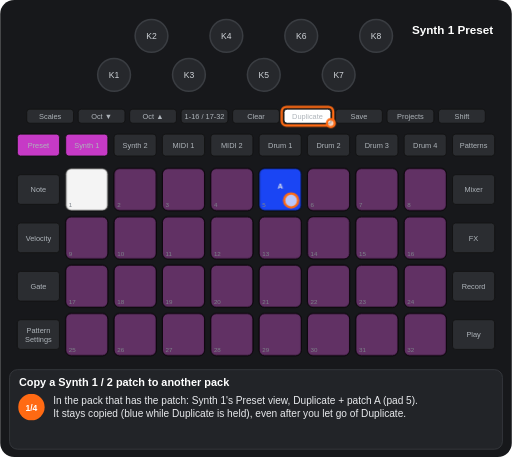
t = 0.00 s
t = 1.25 s: frame unchanged from t = 0.00 s, image omitted
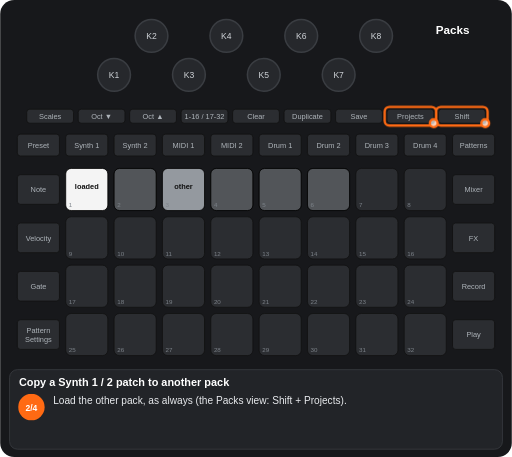
t = 2.90 s
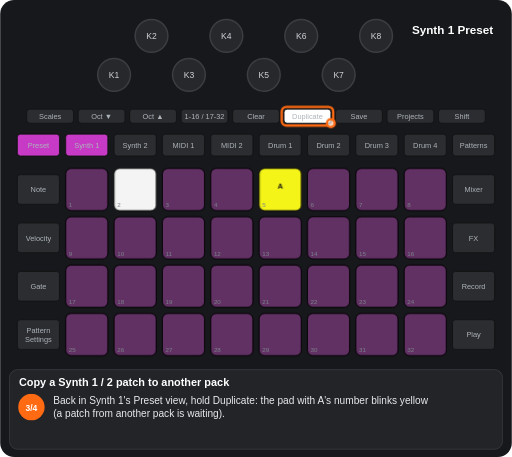
t = 4.34 s
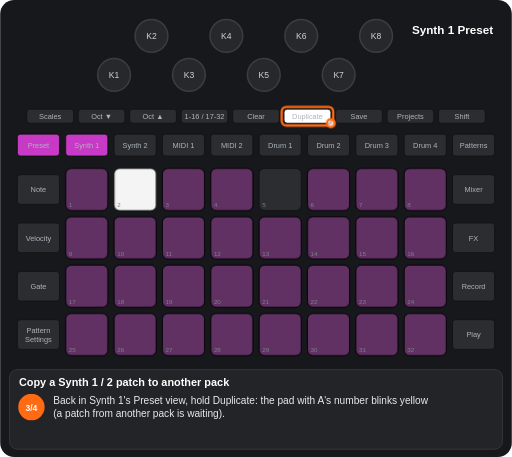
t = 5.75 s
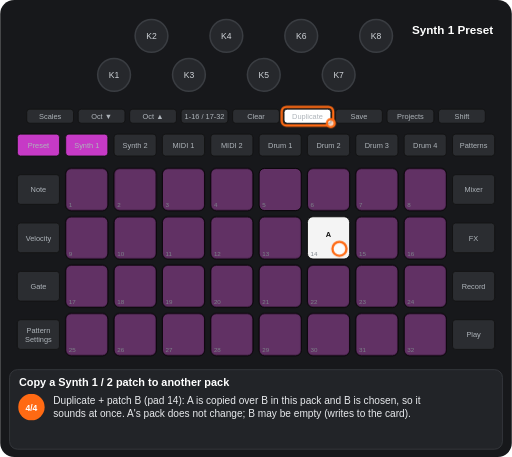
t = 7.45 s

The animated SVG that drew these frames (rendered in a browser with its animation timeline set to each time). Animation: 10 CSS @keyframes rules; one cycle of 8.68 s, repeats indefinitely.

<svg xmlns="http://www.w3.org/2000/svg" viewBox="0 0 656 586" width="656" height="586" font-family="Arial, Helvetica, sans-serif" role="img" aria-label="Copy a Synth 1 / 2 patch to another pack"><title>Copy a Synth 1 / 2 patch to another pack</title><style>.kb{fill:#26282c;stroke:#3a3d42;stroke-width:2}.kt{font-size:11px;fill:#cfd3d8;text-anchor:middle}.u{fill:#2b2d31;stroke:#111}.bt{font-size:9.5px;fill:#aeb4ba;text-anchor:middle}.pn{font-size:8px;fill:#7d838a}.pl{font-size:9.5px;font-weight:bold;text-anchor:middle}.kl{font-size:10px;fill:#cfd3d8;text-anchor:middle}.fg{fill:#fff;fill-opacity:.7;stroke:#ff6a13;stroke-width:3}.fo{fill:none;stroke:#ff6a13;stroke-width:3}.ta{fill:none;stroke:#ff6a13;stroke-width:3}.vw{font-size:15px;font-weight:bold;fill:#fff;text-anchor:middle}.ti{font-size:14px;font-weight:bold;fill:#fff}.cp{font-size:13px;fill:#e8eaed}.sn{font-size:11px;font-weight:bold;fill:#fff;text-anchor:middle}.b{animation:b .6s step-end infinite}@keyframes b{0%{opacity:1}50%{opacity:0}100%{opacity:0}}.v{animation:v 1.2s ease-in-out infinite}@keyframes v{0%{opacity:1}50%{opacity:.3}100%{opacity:1}}.g0{animation:kg0 8683ms step-end infinite}@keyframes kg0{0%{opacity:1}28.792%{opacity:0}100%{opacity:0}}.g1{animation:kg1 8683ms step-end infinite}@keyframes kg1{0%{opacity:1}28.792%{opacity:0}71.588%{opacity:1}100%{opacity:1}}.g2{animation:kg2 8683ms step-end infinite}@keyframes kg2{0%{opacity:1}28.792%{opacity:0}47.219%{opacity:1}100%{opacity:1}}.g3{animation:kg3 8683ms step-end infinite}@keyframes kg3{0%{opacity:1}28.792%{opacity:0}47.219%{opacity:1}71.588%{opacity:0}100%{opacity:0}}.g4{animation:kg4 8683ms step-end infinite;opacity:0}@keyframes kg4{0%{opacity:0}28.792%{opacity:1}47.219%{opacity:0}100%{opacity:0}}.g5{animation:kg5 8683ms step-end infinite;opacity:0}@keyframes kg5{0%{opacity:0}47.219%{opacity:1}100%{opacity:1}}.g6{animation:kg6 8683ms step-end infinite;opacity:0}@keyframes kg6{0%{opacity:0}47.219%{opacity:1}71.588%{opacity:0}100%{opacity:0}}.g7{animation:kg7 8683ms step-end infinite;opacity:0}@keyframes kg7{0%{opacity:0}71.588%{opacity:1}100%{opacity:1}}</style><rect width="656" height="586" rx="18" fill="#17181b"/><circle cx="146" cy="96" r="21" class="kb"/><text x="146" y="100" class="kt">K1</text><circle cx="194" cy="46" r="21" class="kb"/><text x="194" y="50" class="kt">K2</text><circle cx="242" cy="96" r="21" class="kb"/><text x="242" y="100" class="kt">K3</text><circle cx="290" cy="46" r="21" class="kb"/><text x="290" y="50" class="kt">K4</text><circle cx="338" cy="96" r="21" class="kb"/><text x="338" y="100" class="kt">K5</text><circle cx="386" cy="46" r="21" class="kb"/><text x="386" y="50" class="kt">K6</text><circle cx="434" cy="96" r="21" class="kb"/><text x="434" y="100" class="kt">K7</text><circle cx="482" cy="46" r="21" class="kb"/><text x="482" y="50" class="kt">K8</text><rect x="34" y="140" width="60" height="18" rx="4" class="u"/><text x="64" y="152.5" class="bt">Scales</text><rect x="100" y="140" width="60" height="18" rx="4" class="u"/><text x="130" y="152.5" class="bt">Oct ▼</text><rect x="166" y="140" width="60" height="18" rx="4" class="u"/><text x="196" y="152.5" class="bt">Oct ▲</text><rect x="232" y="140" width="60" height="18" rx="4" class="u"/><text x="262" y="152.5" class="bt">1-16 / 17-32</text><rect x="298" y="140" width="60" height="18" rx="4" class="u"/><text x="328" y="152.5" class="bt">Clear</text><rect x="364" y="140" width="60" height="18" rx="4" class="u"/><text x="394" y="152.5" class="bt">Duplicate</text><rect x="430" y="140" width="60" height="18" rx="4" class="u"/><text x="460" y="152.5" class="bt">Save</text><rect x="496" y="140" width="60" height="18" rx="4" class="u"/><text x="526" y="152.5" class="bt">Projects</text><rect x="562" y="140" width="60" height="18" rx="4" class="u"/><text x="592" y="152.5" class="bt">Shift</text><rect x="22" y="172" width="54" height="28" rx="4" class="u"/><text x="49" y="189.5" class="bt">Preset</text><rect x="84" y="172" width="54" height="28" rx="4" class="u"/><text x="111" y="189.5" class="bt">Synth 1</text><rect x="146" y="172" width="54" height="28" rx="4" class="u"/><text x="173" y="189.5" class="bt">Synth 2</text><rect x="208" y="172" width="54" height="28" rx="4" class="u"/><text x="235" y="189.5" class="bt">MIDI 1</text><rect x="270" y="172" width="54" height="28" rx="4" class="u"/><text x="297" y="189.5" class="bt">MIDI 2</text><rect x="332" y="172" width="54" height="28" rx="4" class="u"/><text x="359" y="189.5" class="bt">Drum 1</text><rect x="394" y="172" width="54" height="28" rx="4" class="u"/><text x="421" y="189.5" class="bt">Drum 2</text><rect x="456" y="172" width="54" height="28" rx="4" class="u"/><text x="483" y="189.5" class="bt">Drum 3</text><rect x="518" y="172" width="54" height="28" rx="4" class="u"/><text x="545" y="189.5" class="bt">Drum 4</text><rect x="580" y="172" width="54" height="28" rx="4" class="u"/><text x="607" y="189.5" class="bt">Patterns</text><rect x="22" y="224" width="54" height="38" rx="4" class="u"/><text x="49" y="246.5" class="bt">Note</text><rect x="580" y="224" width="54" height="38" rx="4" class="u"/><text x="607" y="246.5" class="bt">Mixer</text><rect x="22" y="286" width="54" height="38" rx="4" class="u"/><text x="49" y="308.5" class="bt">Velocity</text><rect x="580" y="286" width="54" height="38" rx="4" class="u"/><text x="607" y="308.5" class="bt">FX</text><rect x="22" y="348" width="54" height="38" rx="4" class="u"/><text x="49" y="370.5" class="bt">Gate</text><rect x="580" y="348" width="54" height="38" rx="4" class="u"/><text x="607" y="370.5" class="bt">Record</text><rect x="22" y="410" width="54" height="38" rx="4" class="u"/><text x="49" y="427" class="bt">Pattern</text><text x="49" y="438" class="bt">Settings</text><rect x="580" y="410" width="54" height="38" rx="4" class="u"/><text x="607" y="432.5" class="bt">Play</text><rect x="84" y="216" width="54" height="54" rx="7" class="u"/><rect x="146" y="216" width="54" height="54" rx="7" class="u"/><rect x="208" y="216" width="54" height="54" rx="7" class="u"/><rect x="270" y="216" width="54" height="54" rx="7" class="u"/><rect x="332" y="216" width="54" height="54" rx="7" class="u"/><rect x="394" y="216" width="54" height="54" rx="7" class="u"/><rect x="456" y="216" width="54" height="54" rx="7" class="u"/><rect x="518" y="216" width="54" height="54" rx="7" class="u"/><rect x="84" y="278" width="54" height="54" rx="7" class="u"/><rect x="146" y="278" width="54" height="54" rx="7" class="u"/><rect x="208" y="278" width="54" height="54" rx="7" class="u"/><rect x="270" y="278" width="54" height="54" rx="7" class="u"/><rect x="332" y="278" width="54" height="54" rx="7" class="u"/><rect x="394" y="278" width="54" height="54" rx="7" class="u"/><rect x="456" y="278" width="54" height="54" rx="7" class="u"/><rect x="518" y="278" width="54" height="54" rx="7" class="u"/><rect x="84" y="340" width="54" height="54" rx="7" class="u"/><rect x="146" y="340" width="54" height="54" rx="7" class="u"/><rect x="208" y="340" width="54" height="54" rx="7" class="u"/><rect x="270" y="340" width="54" height="54" rx="7" class="u"/><rect x="332" y="340" width="54" height="54" rx="7" class="u"/><rect x="394" y="340" width="54" height="54" rx="7" class="u"/><rect x="456" y="340" width="54" height="54" rx="7" class="u"/><rect x="518" y="340" width="54" height="54" rx="7" class="u"/><rect x="84" y="402" width="54" height="54" rx="7" class="u"/><rect x="146" y="402" width="54" height="54" rx="7" class="u"/><rect x="208" y="402" width="54" height="54" rx="7" class="u"/><rect x="270" y="402" width="54" height="54" rx="7" class="u"/><rect x="332" y="402" width="54" height="54" rx="7" class="u"/><rect x="394" y="402" width="54" height="54" rx="7" class="u"/><rect x="456" y="402" width="54" height="54" rx="7" class="u"/><rect x="518" y="402" width="54" height="54" rx="7" class="u"/><g class="g0"><rect x="84" y="216" width="54" height="54" rx="7" fill="#ffffff" fill-opacity="0.95" stroke="#000"/><g class="b"><rect x="332" y="216" width="54" height="54" rx="7" fill="#1a47ff" fill-opacity="0.95" stroke="#000"/><text x="359" y="242" class="pl" fill="#e8eaed">A</text></g></g><g class="g1"><rect x="146" y="216" width="54" height="54" rx="7" fill="#c63ac6" fill-opacity="0.35" stroke="#000"/></g><g class="g2"><rect x="208" y="216" width="54" height="54" rx="7" fill="#c63ac6" fill-opacity="0.35" stroke="#000"/><rect x="270" y="216" width="54" height="54" rx="7" fill="#c63ac6" fill-opacity="0.35" stroke="#000"/><rect x="394" y="216" width="54" height="54" rx="7" fill="#c63ac6" fill-opacity="0.35" stroke="#000"/><rect x="456" y="216" width="54" height="54" rx="7" fill="#c63ac6" fill-opacity="0.35" stroke="#000"/><rect x="518" y="216" width="54" height="54" rx="7" fill="#c63ac6" fill-opacity="0.35" stroke="#000"/><rect x="84" y="278" width="54" height="54" rx="7" fill="#c63ac6" fill-opacity="0.35" stroke="#000"/><rect x="146" y="278" width="54" height="54" rx="7" fill="#c63ac6" fill-opacity="0.35" stroke="#000"/><rect x="208" y="278" width="54" height="54" rx="7" fill="#c63ac6" fill-opacity="0.35" stroke="#000"/><rect x="270" y="278" width="54" height="54" rx="7" fill="#c63ac6" fill-opacity="0.35" stroke="#000"/><rect x="332" y="278" width="54" height="54" rx="7" fill="#c63ac6" fill-opacity="0.35" stroke="#000"/><rect x="456" y="278" width="54" height="54" rx="7" fill="#c63ac6" fill-opacity="0.35" stroke="#000"/><rect x="518" y="278" width="54" height="54" rx="7" fill="#c63ac6" fill-opacity="0.35" stroke="#000"/><rect x="84" y="340" width="54" height="54" rx="7" fill="#c63ac6" fill-opacity="0.35" stroke="#000"/><rect x="146" y="340" width="54" height="54" rx="7" fill="#c63ac6" fill-opacity="0.35" stroke="#000"/><rect x="208" y="340" width="54" height="54" rx="7" fill="#c63ac6" fill-opacity="0.35" stroke="#000"/><rect x="270" y="340" width="54" height="54" rx="7" fill="#c63ac6" fill-opacity="0.35" stroke="#000"/><rect x="332" y="340" width="54" height="54" rx="7" fill="#c63ac6" fill-opacity="0.35" stroke="#000"/><rect x="394" y="340" width="54" height="54" rx="7" fill="#c63ac6" fill-opacity="0.35" stroke="#000"/><rect x="456" y="340" width="54" height="54" rx="7" fill="#c63ac6" fill-opacity="0.35" stroke="#000"/><rect x="518" y="340" width="54" height="54" rx="7" fill="#c63ac6" fill-opacity="0.35" stroke="#000"/><rect x="84" y="402" width="54" height="54" rx="7" fill="#c63ac6" fill-opacity="0.35" stroke="#000"/><rect x="146" y="402" width="54" height="54" rx="7" fill="#c63ac6" fill-opacity="0.35" stroke="#000"/><rect x="208" y="402" width="54" height="54" rx="7" fill="#c63ac6" fill-opacity="0.35" stroke="#000"/><rect x="270" y="402" width="54" height="54" rx="7" fill="#c63ac6" fill-opacity="0.35" stroke="#000"/><rect x="332" y="402" width="54" height="54" rx="7" fill="#c63ac6" fill-opacity="0.35" stroke="#000"/><rect x="394" y="402" width="54" height="54" rx="7" fill="#c63ac6" fill-opacity="0.35" stroke="#000"/><rect x="456" y="402" width="54" height="54" rx="7" fill="#c63ac6" fill-opacity="0.35" stroke="#000"/><rect x="518" y="402" width="54" height="54" rx="7" fill="#c63ac6" fill-opacity="0.35" stroke="#000"/></g><g class="g3"><rect x="394" y="278" width="54" height="54" rx="7" fill="#c63ac6" fill-opacity="0.35" stroke="#000"/></g><g class="g4"><rect x="84" y="216" width="54" height="54" rx="7" fill="#ffffff" fill-opacity="0.95" stroke="#000"/><text x="111" y="242" class="pl" fill="#111">loaded</text><rect x="146" y="216" width="54" height="54" rx="7" fill="#9aa0a6" fill-opacity="0.35" stroke="#000"/><rect x="208" y="216" width="54" height="54" rx="7" fill="#9aa0a6" fill-opacity="0.95" stroke="#000"/><text x="235" y="242" class="pl" fill="#111">other</text><rect x="270" y="216" width="54" height="54" rx="7" fill="#9aa0a6" fill-opacity="0.35" stroke="#000"/><rect x="332" y="216" width="54" height="54" rx="7" fill="#9aa0a6" fill-opacity="0.35" stroke="#000"/><rect x="394" y="216" width="54" height="54" rx="7" fill="#9aa0a6" fill-opacity="0.35" stroke="#000"/></g><g class="g5"><rect x="84" y="216" width="54" height="54" rx="7" fill="#c63ac6" fill-opacity="0.35" stroke="#000"/></g><g class="g6"><rect x="146" y="216" width="54" height="54" rx="7" fill="#ffffff" fill-opacity="0.95" stroke="#000"/><g class="b"><rect x="332" y="216" width="54" height="54" rx="7" fill="#ffff19" fill-opacity="0.95" stroke="#000"/><text x="359" y="242" class="pl" fill="#111">A</text></g></g><g class="g7"><rect x="332" y="216" width="54" height="54" rx="7" fill="#c63ac6" fill-opacity="0.35" stroke="#000"/><rect x="394" y="278" width="54" height="54" rx="7" fill="#ffffff" fill-opacity="0.95" stroke="#000"/><text x="421" y="304" class="pl" fill="#111">A</text></g><text x="88" y="266" class="pn">1</text><text x="150" y="266" class="pn">2</text><text x="212" y="266" class="pn">3</text><text x="274" y="266" class="pn">4</text><text x="336" y="266" class="pn">5</text><text x="398" y="266" class="pn">6</text><text x="460" y="266" class="pn">7</text><text x="522" y="266" class="pn">8</text><text x="88" y="328" class="pn">9</text><text x="150" y="328" class="pn">10</text><text x="212" y="328" class="pn">11</text><text x="274" y="328" class="pn">12</text><text x="336" y="328" class="pn">13</text><text x="398" y="328" class="pn">14</text><text x="460" y="328" class="pn">15</text><text x="522" y="328" class="pn">16</text><text x="88" y="390" class="pn">17</text><text x="150" y="390" class="pn">18</text><text x="212" y="390" class="pn">19</text><text x="274" y="390" class="pn">20</text><text x="336" y="390" class="pn">21</text><text x="398" y="390" class="pn">22</text><text x="460" y="390" class="pn">23</text><text x="522" y="390" class="pn">24</text><text x="88" y="452" class="pn">25</text><text x="150" y="452" class="pn">26</text><text x="212" y="452" class="pn">27</text><text x="274" y="452" class="pn">28</text><text x="336" y="452" class="pn">29</text><text x="398" y="452" class="pn">30</text><text x="460" y="452" class="pn">31</text><text x="522" y="452" class="pn">32</text><g class="g2"><rect x="84" y="172" width="54" height="28" rx="4" fill="#c63ac6" stroke="#111"/><text x="111" y="189.5" class="bt" fill="#111">Synth 1</text><rect x="22" y="172" width="54" height="28" rx="4" fill="#c63ac6" stroke="#111"/><text x="49" y="189.5" class="bt" fill="#111">Preset</text><rect x="364" y="140" width="60" height="18" rx="4" fill="#ffffff" stroke="#111"/><text x="394" y="152.5" class="bt" fill="#111">Duplicate</text></g><g class="g2"><text x="580" y="44" class="vw">Synth 1 Preset</text></g><g class="g4"><text x="580" y="44" class="vw">Packs</text></g><g class="g2"><rect x="361" y="137" width="66" height="24" rx="6" class="fo"/><circle cx="424" cy="158" r="5" class="fg"/></g><g class="g0"><circle cx="373" cy="257" r="9" class="fg"/></g><g class="g4"><rect x="559" y="137" width="66" height="24" rx="6" class="fo"/><circle cx="622" cy="158" r="5" class="fg"/><rect x="493" y="137" width="66" height="24" rx="6" class="fo"/><circle cx="556" cy="158" r="5" class="fg"/></g><g class="g7"><circle cx="435" cy="319" r="9" class="fg"/></g><rect x="12" y="474" width="632" height="102" rx="10" fill="#222428" stroke="#3a3d42"/><text x="24" y="495" class="ti">Copy a Synth 1 / 2 patch to another pack</text><g class="g0"><circle cx="40" cy="522" r="17" fill="#ff6a13"/><text x="40" y="526.5" class="sn">1/4</text><text x="68" y="518" class="cp">In the pack that has the patch: Synth 1's Preset view, Duplicate + patch A (pad 5).</text><text x="68" y="535" class="cp">It stays copied (blue while Duplicate is held), even after you let go of Duplicate.</text></g><g class="g4"><circle cx="40" cy="522" r="17" fill="#ff6a13"/><text x="40" y="526.5" class="sn">2/4</text><text x="68" y="518" class="cp">Load the other pack, as always (the Packs view: Shift + Projects).</text></g><g class="g6"><circle cx="40" cy="522" r="17" fill="#ff6a13"/><text x="40" y="526.5" class="sn">3/4</text><text x="68" y="518" class="cp">Back in Synth 1's Preset view, hold Duplicate: the pad with A's number blinks yellow</text><text x="68" y="535" class="cp">(a patch from another pack is waiting).</text></g><g class="g7"><circle cx="40" cy="522" r="17" fill="#ff6a13"/><text x="40" y="526.5" class="sn">4/4</text><text x="68" y="518" class="cp">Duplicate + patch B (pad 14): A is copied over B in this pack and B is chosen, so it</text><text x="68" y="535" class="cp">sounds at once. A's pack does not change; B may be empty (writes to the card).</text></g></svg>
